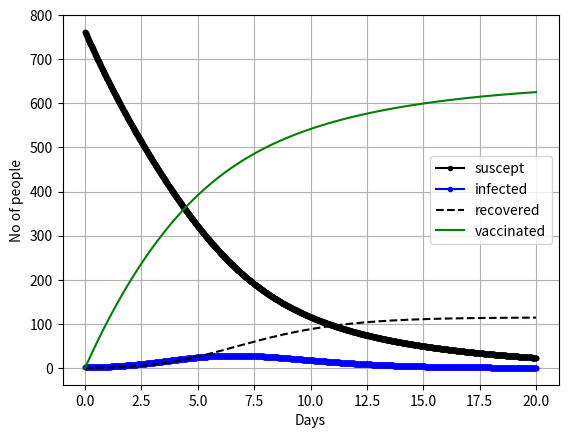

The script that saved this image:
import sys
import matplotlib.pyplot as plt
import numpy as np

suscept=[]
infected=[]
recover=[]
vaccinated=[]
time=[]
suscept.append(762)
infected.append(1)
recover.append(0)
vaccinated.append(0)
r=0.00218
a=0.5
v=0.15
dt=0.01
start=0
end=20
npoints=(end-start)/dt
npoints = int(npoints)
for i in range(0,npoints):
	suscept.append(suscept[i]-((r*suscept[i]*infected[i]+v*suscept[i])*dt))
	infected.append(infected[i]+((r*suscept[i]*infected[i]-a*infected[i])*dt))
	recover.append(recover[i]+(a*infected[i]*dt))
	vaccinated.append(vaccinated[i]+(v*suscept[i]*dt))

for i in range(0,npoints+1):
	time.append(i*dt)

plt.plot(time,suscept,'.-k',label='suscept')
plt.plot(time,infected,'.-b',label='infected')
plt.plot(time,recover,'--k',label='recovered')
plt.plot(time,vaccinated,'-g',label='vaccinated')
plt.legend(loc='best')
plt.xlabel('Days')
plt.ylabel('No of people')
plt.grid()
plt.show()

